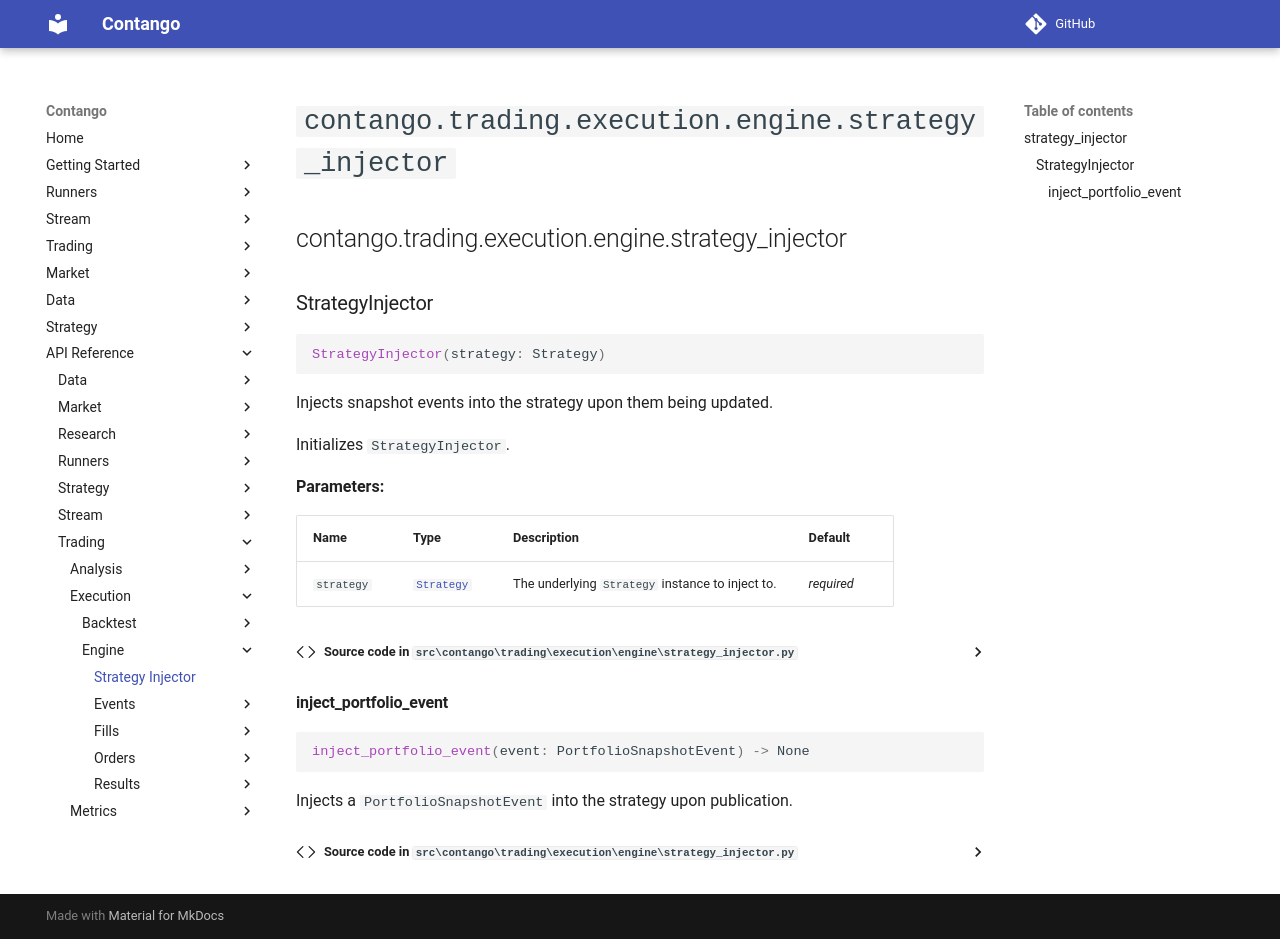

repository: igowuu/Contango · page: reference/trading/execution/engine/strategy_injector/index.html · generator: mkdocs

<!-- Auto-generated documentation -->
# `contango.trading.execution.engine.strategy_injector`

::: contango.trading.execution.engine.strategy_injector
